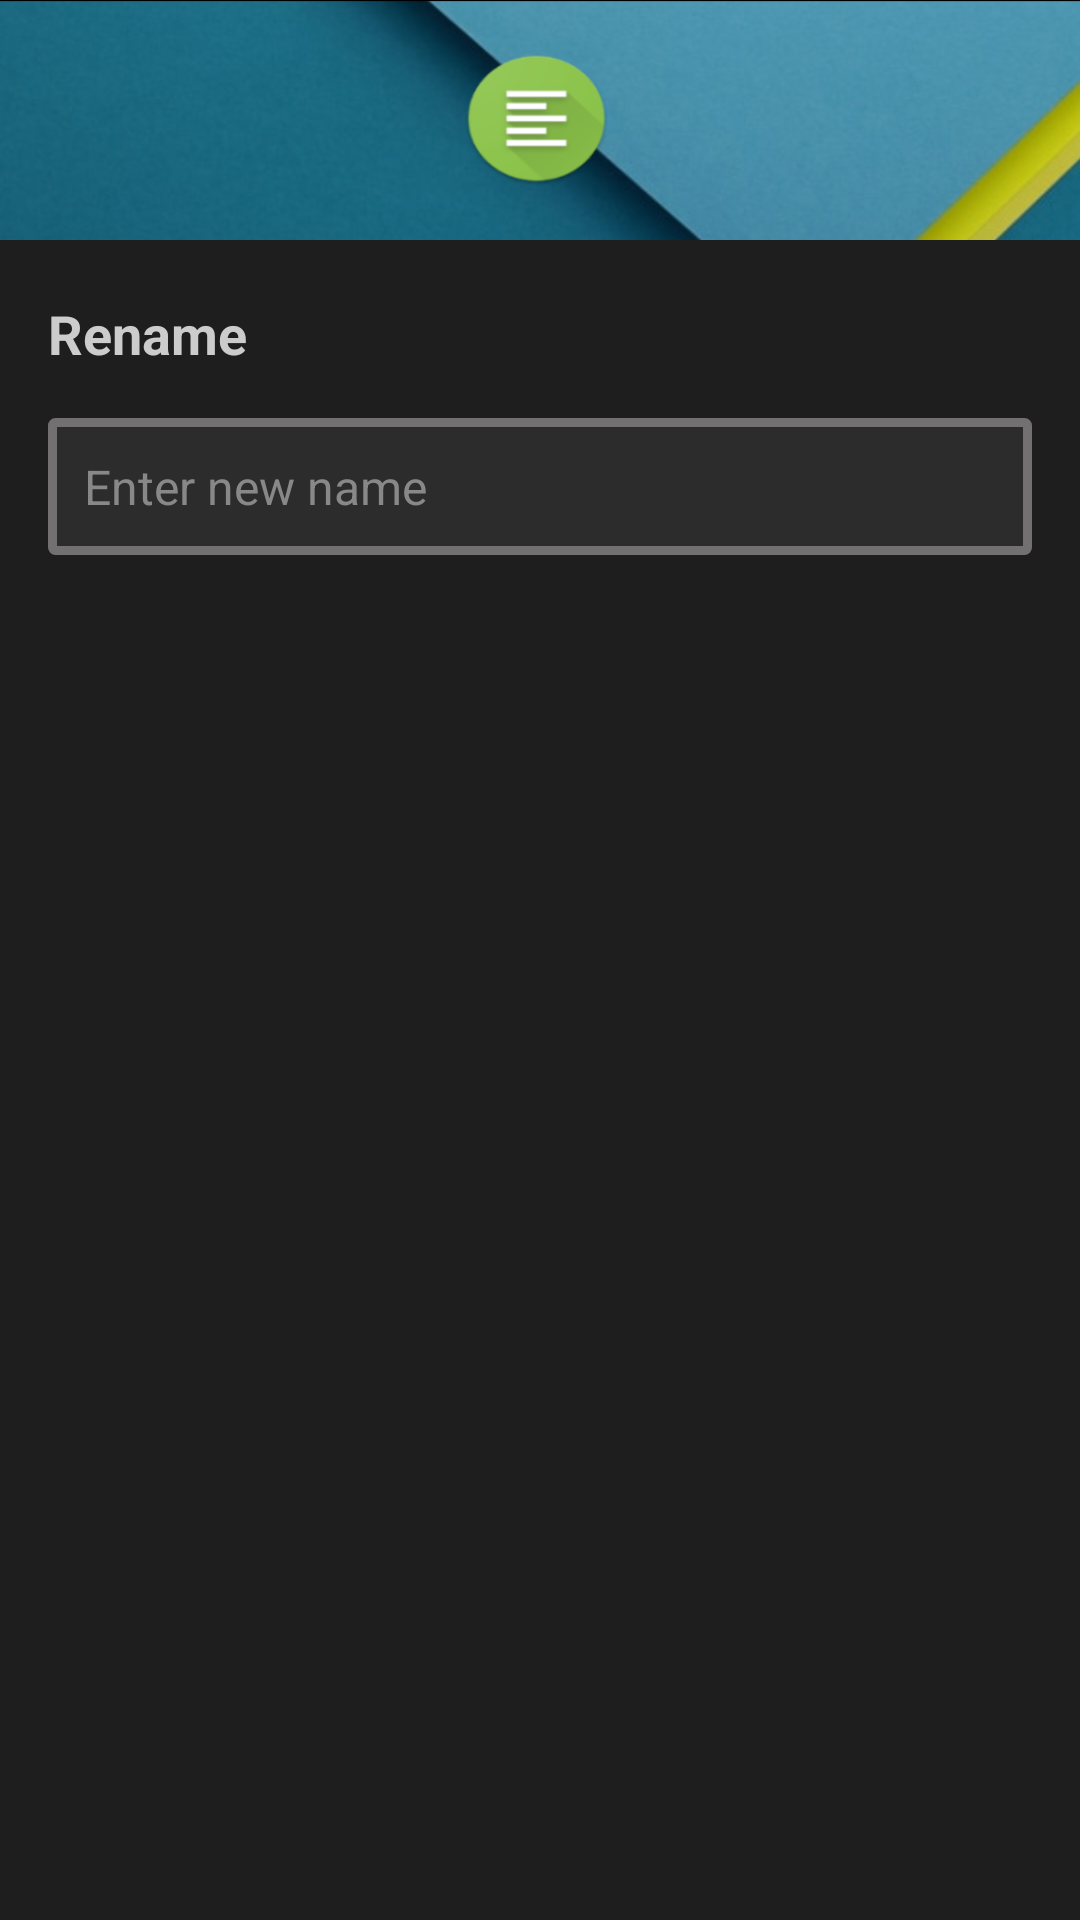

Android layout source for this screen:
<!-- AndroidManifest.xml: application theme Theme.FileManagerByLufic -->
<!-- res/layout/rename_dialog.xml -->
<?xml version="1.0" encoding="utf-8"?>
<LinearLayout xmlns:android="http://schemas.android.com/apk/res/android"
    android:id="@+id/dialog_root"
    android:layout_width="match_parent"
    android:layout_height="wrap_content"
    android:orientation="vertical"
    android:padding="0dp"
    android:background="@drawable/bg_dark_rounded">


    <ImageView
        android:layout_width="match_parent"
        android:layout_height="80dp"
        android:background="@drawable/dialogimg" />

    
    <TextView
        android:id="@+id/titleRename"
        android:layout_width="match_parent"
        android:layout_height="wrap_content"
        android:text="Rename"
        android:paddingStart="16dp"
        android:paddingTop="19dp"
        android:paddingEnd="16dp"
        android:textStyle="bold"
        android:textColor="#CCCCCC"
        android:textSize="18sp" />

    
    <EditText
        android:id="@+id/editRename"
        android:layout_width="match_parent"
        android:layout_height="wrap_content"
        android:layout_margin="16dp"
        android:background="@drawable/edittext_bg_dark"
        android:padding="12dp"
        android:textColor="#FFFFFF"
        android:textColorHint="#888888"
        android:textSize="16sp"
        android:hint="Enter new name"
        android:inputType="text" />
</LinearLayout>
<!-- resources referenced by this layout -->
<resources>
  <!-- drawable bg_dark_rounded (drawable) -->
  <shape xmlns:android="http://schemas.android.com/apk/res/android"
      android:shape="rectangle">
      <solid android:color="#1E1E1E" /> 
      <corners android:radius="0dp" />
  </shape>
  <!-- drawable dialogimg: png bitmap (drawable, 188325 bytes) -->
  <!-- drawable edittext_bg_dark (drawable) -->
  <shape xmlns:android="http://schemas.android.com/apk/res/android"
      android:shape="rectangle">
      <solid android:color="#2C2C2C" />
      <corners android:radius="1dp" />
      <stroke android:width="3dp" android:color="#727070" />
  </shape>
  <style name="Theme.FileManagerByLufic" parent="Base.Theme.FileManagerByLufic" />
  <style name="Base.Theme.FileManagerByLufic" parent="Theme.Material3.DayNight.NoActionBar">
          
          
          <item name="android:colorBackground">@color/light_background</item>
          <item name="popupMenuStyle">@style/AppPopupMenuStyle</item>
          <item name="actionOverflowMenuStyle">@style/AppPopupMenuStyle</item>
  
      </style>
  <color name="light_background">#e6e6e6</color>
  <style name="AppPopupMenuStyle" parent="ThemeOverlay.AppCompat.Dark">//ThemeOverlay.AppCompat.Dark
          <item name="android:popupBackground">#504F4F</item> 
          <item name="android:textColor">#FFFFFF</item>       
  
      </style>
</resources>
